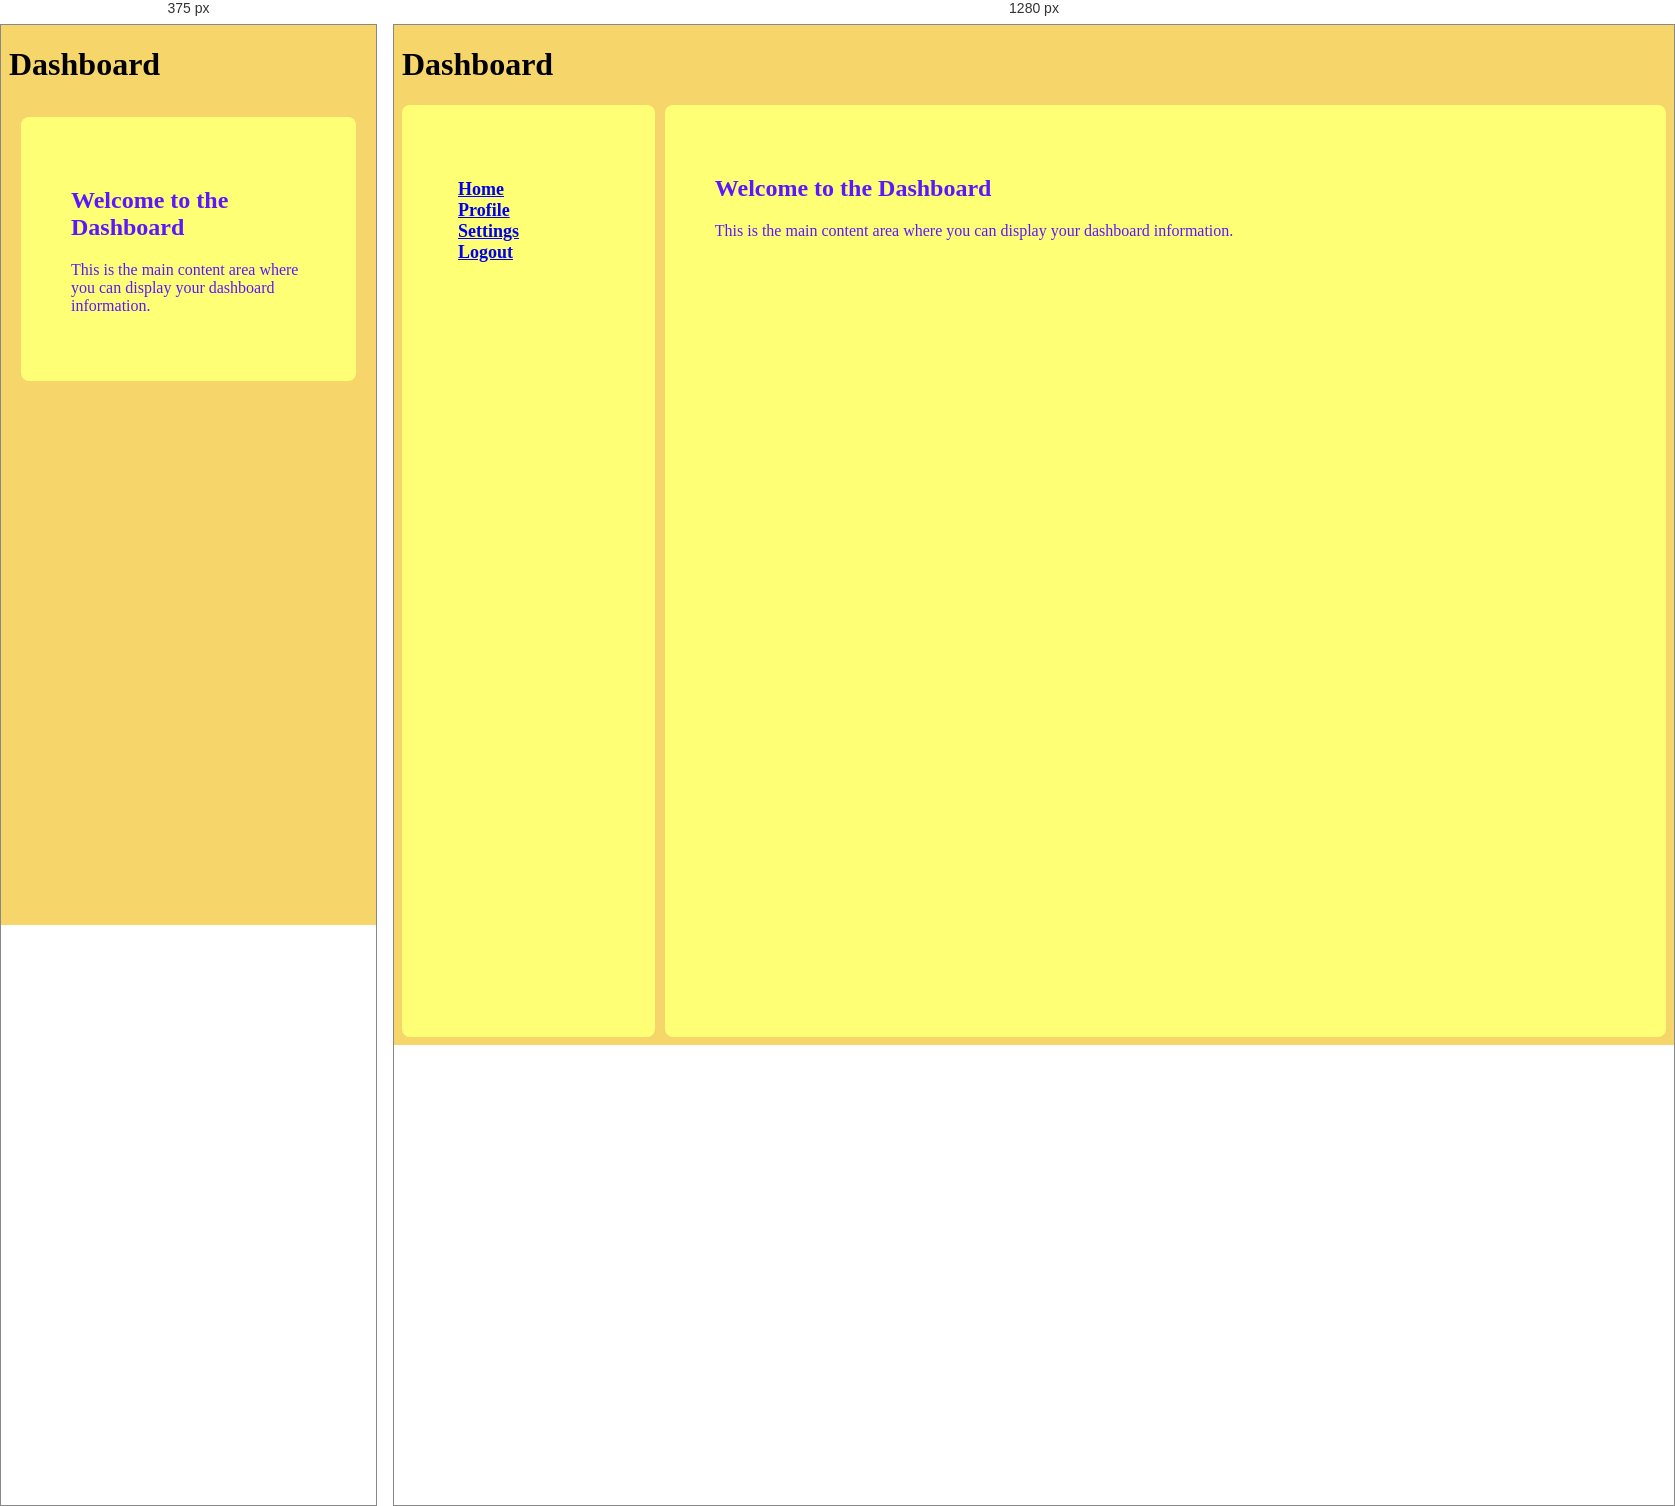
Rendered at 375 px and 1280 px, left to right.

<!-- file: dashboard.html -->
<!DOCTYPE html>
<html lang="en">
<head>
    <meta charset="UTF-8">
    <meta name="viewport" content="width=device-width, initial-scale=1.0">
    <link rel="stylesheet" href="dashboard.css">
    <title>Document</title>
</head>
<body>
    <header>
        <h1>Dashboard</h1>
    </header>
    <div class="dashboard">
        <aside class="sidebar">
            <ul>
                <li><a href="#">Home</a></li>
                <li><a href="#">Profile</a></li>
                <li><a href="#">Settings</a></li>
                <li><a href="#">Logout</a></li>
            </ul>
        </aside>
        <main class="content">
            <h2>Welcome to the Dashboard</h2>
            <p>This is the main content area where you can display your dashboard information.</p>
        </main>
    </div>
</body>
</html>

/* @media block from dashboard.css */
@media (max-width: 767px){
	.dashboard{
		grid-template-columns: 1fr;
		padding: 12px;
        
	}
	.sidebar{
		display: none;
	}
}